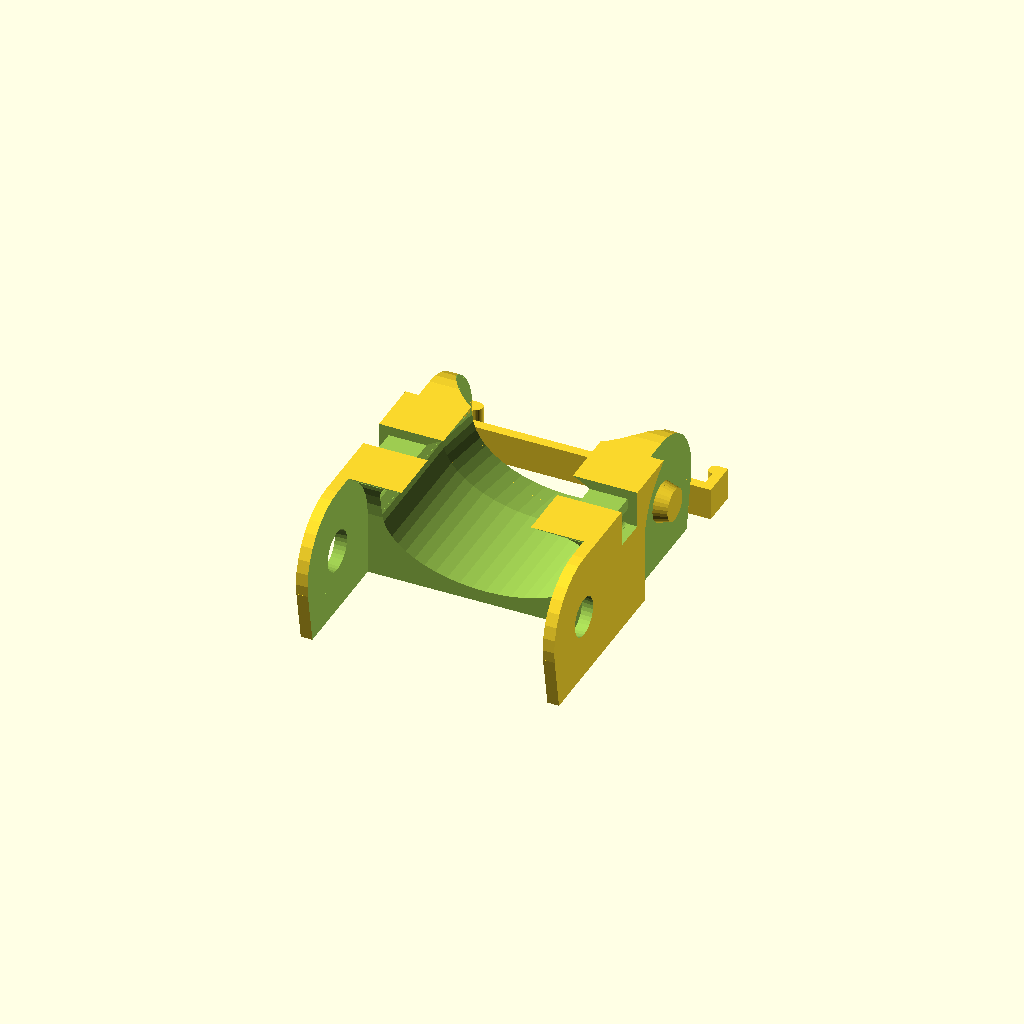
Cell 1: rendered with the file's own defaults.
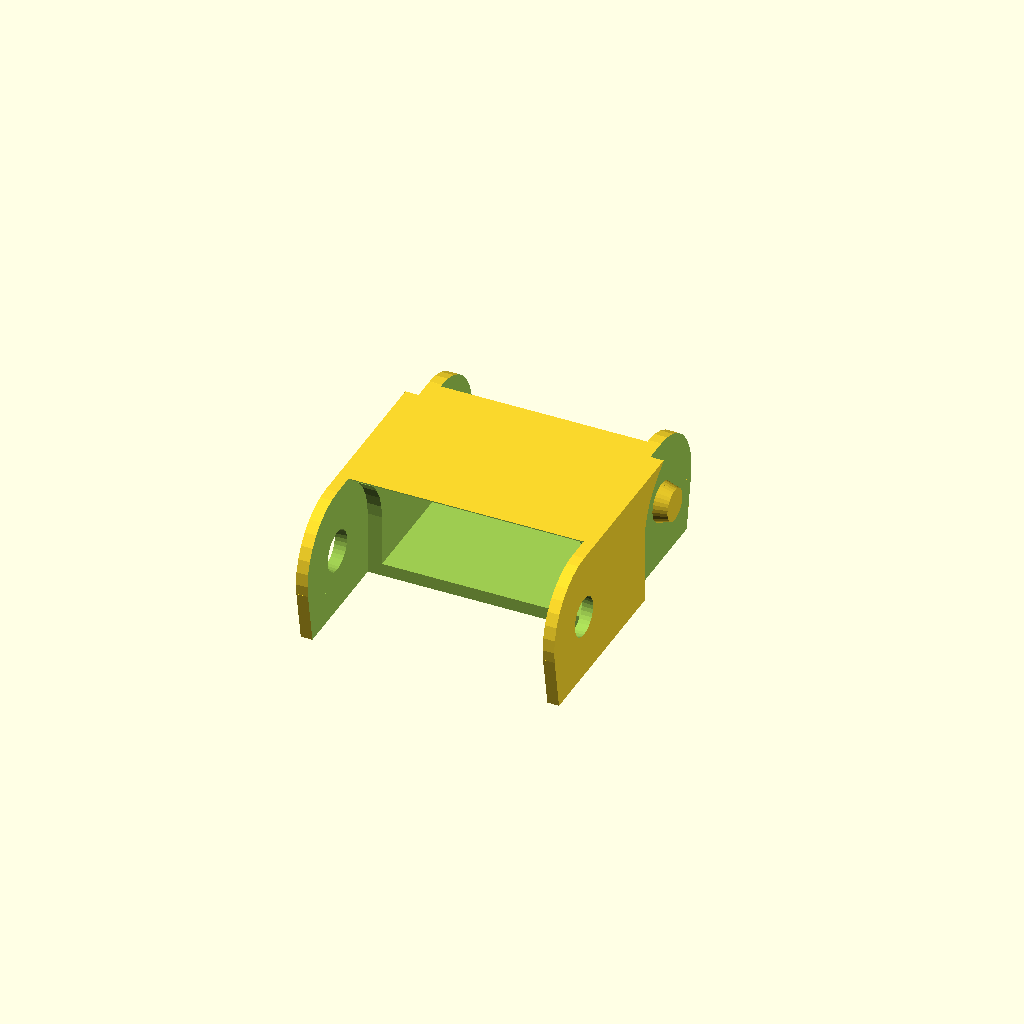
Cell 2: the same model with top_style = "closed".
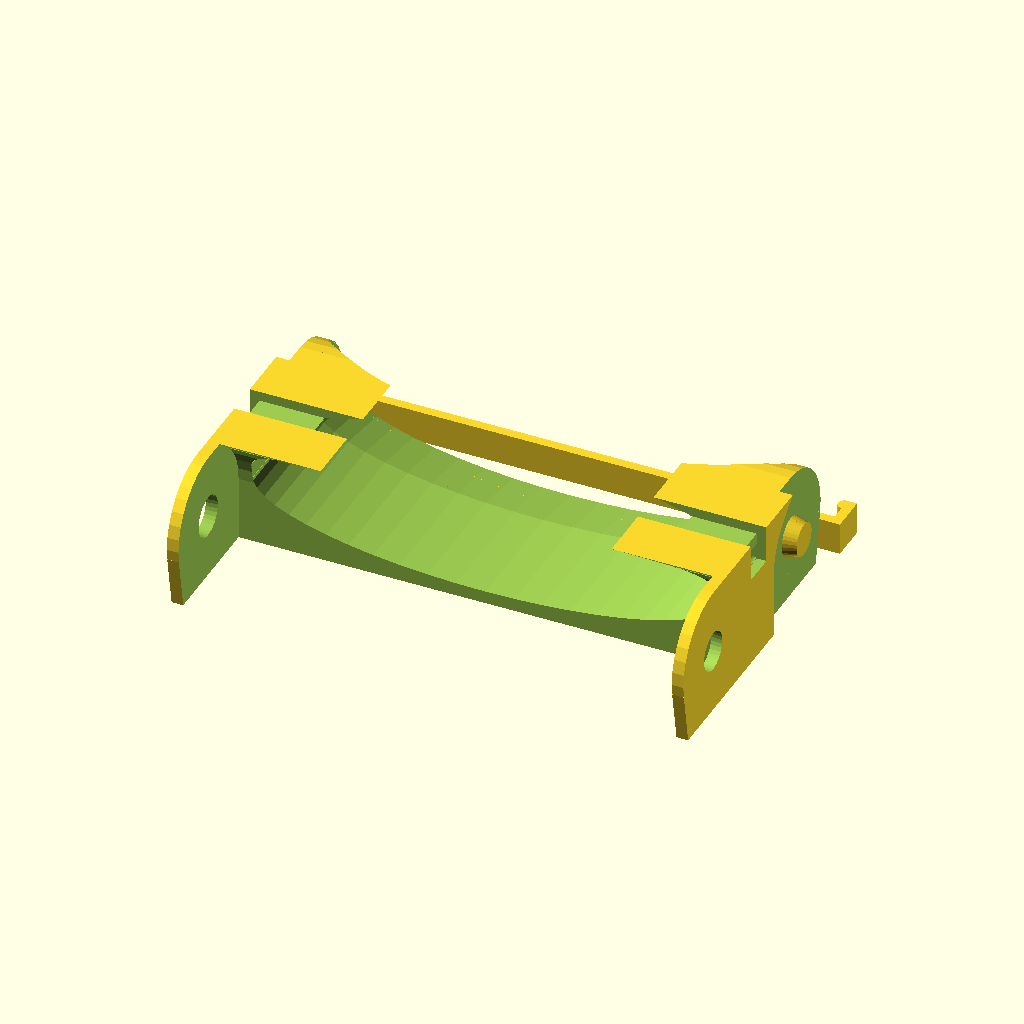
Cell 3: the same model with width = 80.
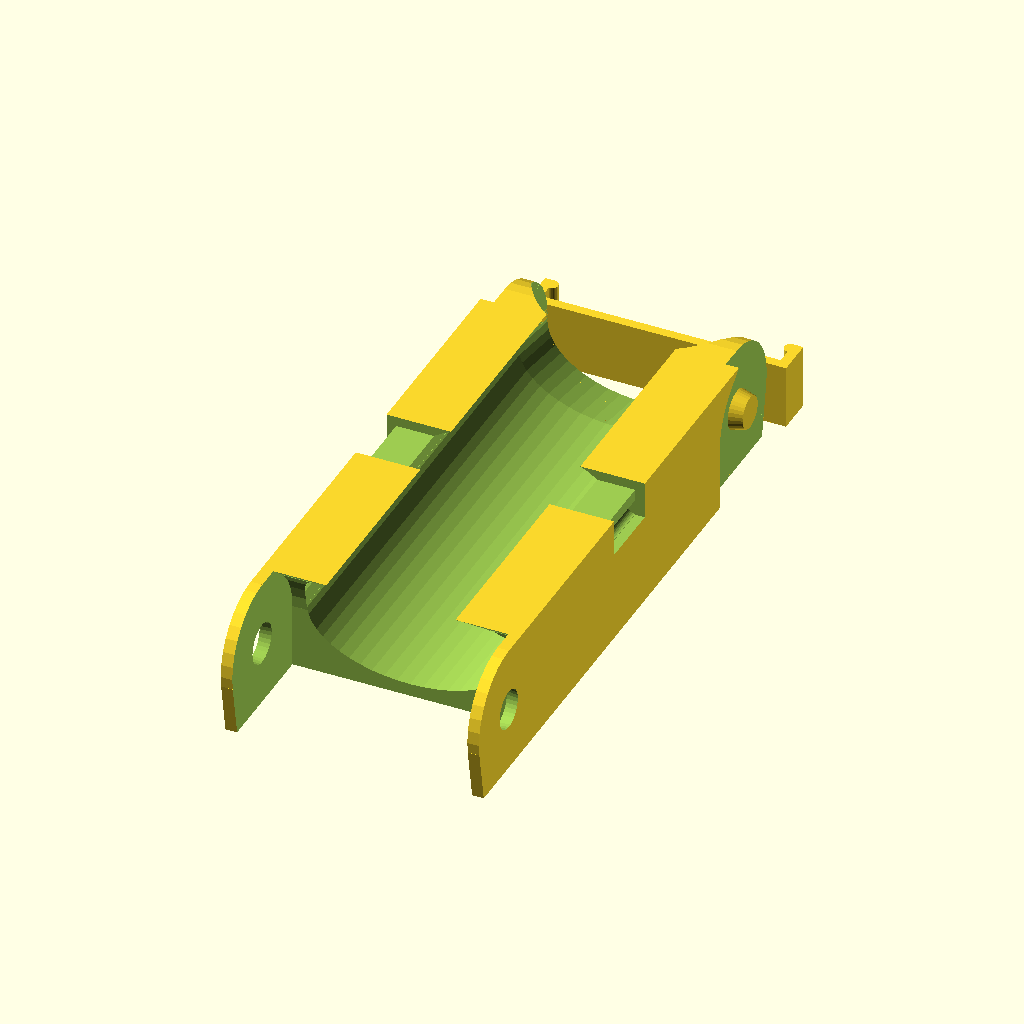
Cell 4: length = 100 (everything else at default).
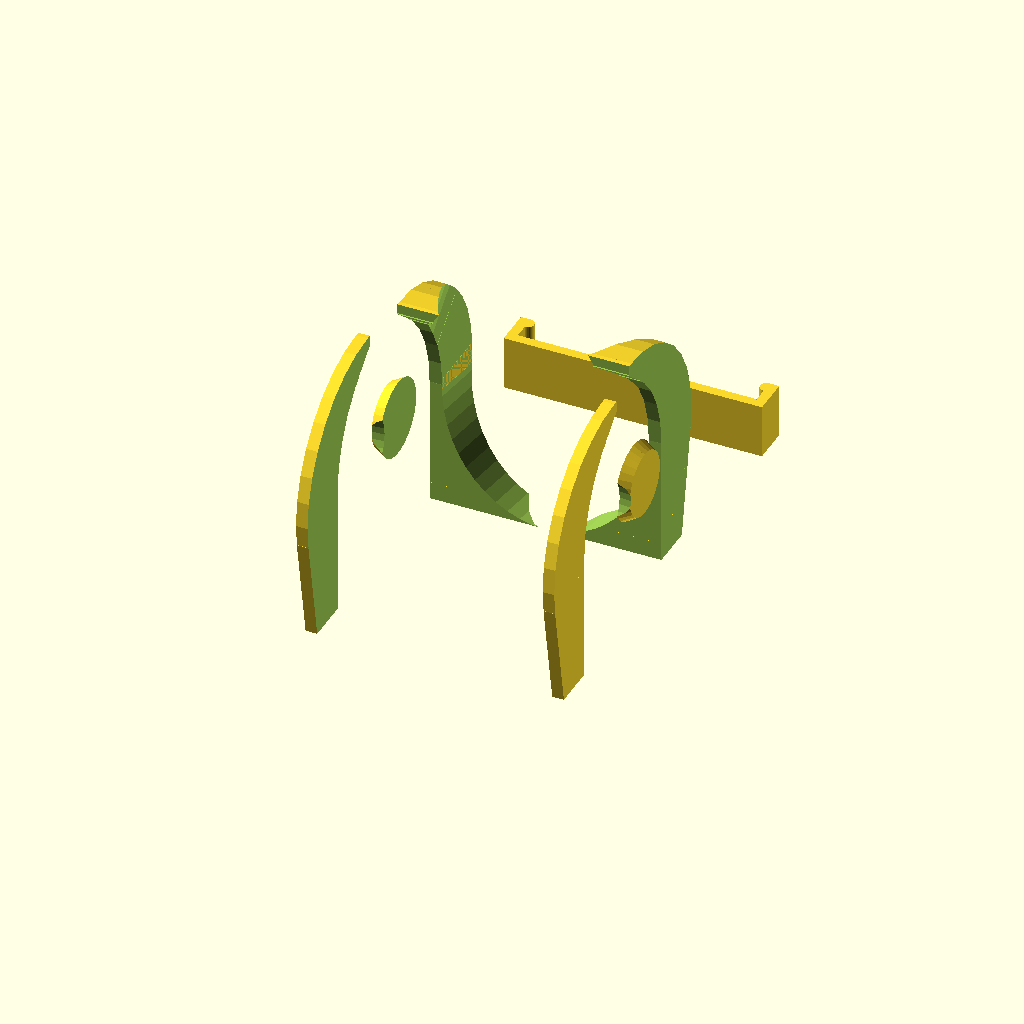
Cell 5 — height set to 40, the other parameters unchanged.
All cells are drawn from one camera (rotation 55°, 0°, 25°, orthographic, colour scheme Cornfield), so only the parameter changes between them.
OpenSCAD source file drag_chain.scad:
// Parametric cable drag chain link
//
// Adapted from Joerg Scheuermann's cable chain link,
// https://www.thingiverse.com/thing:8239, licensed CC BY-SA 3.0.
// Changes by Cameron Brooks: new defaults (width 40, over_angle 40), a hole_tolerance
// parameter for the axle holes, and a refactor of the axle radius and the cut helpers'
// arguments.
// This adaptation is licensed CC BY-SA 4.0; see LICENSE.

// ====================================================================
// Parameters
// ====================================================================

// Preview-driven tolerances and tessellation
$fn = $preview ? 32 : 128;
z_fight = $preview ? 0.05 : 0;

/* [Size] */
// Outside width of a link (mm)
width = 40;
// Length of a link (mm)
length = 50;
// Height of a link (mm)
height = 20;
// Wall thickness (mm)
thickness = 2;

/* [Angles] */
// Bend limit one way (degrees)
under_angle = 10;
// Bend limit the other way (degrees)
over_angle = 40;

/* [Variant] */
inner_axis = false;
top_style = "clip"; // ["clip", "closed"]

/* [Fit] */
// Clearance between moving parts (mm)
tolerance = 0.2;
// Extra clearance in the axle holes (mm)
hole_tolerance = 0.5;

// ====================================================================
// Core modules
// ====================================================================

module shell_outline(width, length, height, rad, span_l, bend_deg) {
    y_off = span_l / 2;
    half = rad / 2;

    difference() {
        union() {
            translate([0, 0, height / 2]) cube([width, span_l, height], true);

            // end rounds
            for (yy = [-y_off, y_off])
                translate([0, yy, rad]) rotate([0, 90, 0])
                        cylinder(width, r=rad, center=true, $fs=0.5);

            // bent filler blocks
            translate([0, -y_off, rad]) rotate([bend_deg, 0, 0]) translate([0, -half, -half]) cube([width, rad, rad], true);
            translate([0, y_off, rad]) rotate([360 - bend_deg, 0, 0]) translate([0, half, -half]) cube([width, rad, rad], true);
        }
        // clear out bottom
        translate([0, 0, -half / 2]) cube([width + z_fight, length + z_fight, half + z_fight], true);
    }
}

module axle_pin(x, y, z, length, rad) {
    translate([x, y, z]) rotate([0, 90, 0])
            cylinder(length + tolerance, r1=rad * 1.25, r2=rad, center=true);
}

module axle_hole(x, y, z, length, rad) {
    base_radius = rad + hole_tolerance;
    translate([x, y, z]) rotate([0, 90, 0])
            cylinder(length + tolerance, r1=base_radius + tolerance, r2=base_radius, center=true);
}

module outer_cut_arm(width, rad, h1, thick, bend_deg, inner_ax) {
    arm_w = (width - thick) / 2;
    thru = thick + tolerance / 2;

    translate([arm_w, 0, 0]) {
        difference() {
            union() {
                translate([0, 0, 0]) cube([thru, rad * 2, rad * 2], true);
                translate([0, 0, h1]) rotate([bend_deg, 0, 0]) translate([0, rad / 2, 0]) cube([thru, rad, rad * 2], true);
                translate([0, 0, h1]) rotate([0, 90, 0]) cylinder(thru, r=rad, center=true, $fs=0.5);
                if (inner_ax)
                    axle_hole(-1.5 * arm_w, tolerance / 2, h1, arm_w, rad / 4);
            }
            if (!inner_ax)
                axle_pin(-tolerance / 2, tolerance / 2, h1, thick, rad / 4);
        }
    }
}

module outer_cut(width, rad, h1, thick, bend_deg, inner_ax) {
    outer_cut_arm(width, rad, h1, thick, bend_deg, inner_ax);
    mirror([1, 0, 0]) outer_cut_arm(width, rad, h1, thick, bend_deg, inner_ax);
}

module inner_cut(width, rad, span_l, thick, bend_deg, inner_ax) {
    w2 = width - 2 * (thick - tolerance);
    translate([0, -span_l / 2, rad]) difference() {
            union() {
                translate([0, 0, -rad / 2]) cube([w2, rad * 2, rad], true);
                translate([0, 0, 0]) rotate([180 - bend_deg, 0, 0]) translate([0, rad / 2, 0]) cube([w2, rad, rad * 2], true);
                translate([0, 0, 0]) rotate([0, 90, 0]) cylinder(w2, r=rad, center=true, $fs=0.5);

                if (!inner_ax) {
                    axle_hole((width - thick) / 2 + tolerance, -tolerance / 2, 0, thick, rad / 4);
                    mirror([1, 0, 0]) axle_hole((width - thick) / 2 + tolerance, -tolerance / 2, 0, thick, rad / 4);
                }
            }
            if (inner_ax) {
                axle_pin(-(w2 - thick) / 2, -tolerance / 2, 0, thick, rad / 4);
                mirror([1, 0, 0]) axle_pin(-(w2 - thick) / 2, -tolerance / 2, 0, thick, rad / 4);
            }
        }
}

module mid_core(length, rad, thick, is_closed) {
    if (is_closed)
        cube([rad * 2, length, rad * 2], true);
    else {
        for (zz = [0, thick])
            translate([0, 0, zz]) rotate([90, 90, 0]) cylinder(length, r=rad, center=true, $fn=50);
        translate([0, 0, thick / 2]) cube([2 * rad, length, thick], true);
    }
}

module mid_segment(width, rad, length, h_in, span_l, h1, thick, over, under, inner_ax, is_closed) {
    th = max(thick, thick * h_in / width);
    hh = h_in - (is_closed ? 2 : 1) * th;
    ww = width - 4 * thick;
    rr = hh / 2;

    scale([ww / hh, 1, 1]) {
        translate([0, 0, rr + th]) {
            translate([0, h1, 0]) mid_core(length, rr, th, is_closed);
            translate([0, span_l / 2 + 0.1, 0]) {
                // positive bend block
                difference() {
                    rotate([over, 0, 0]) union() {
                            translate([0, length / 4, 0]) mid_core(length / 2, rr, th, is_closed);
                            translate([0, length / 4, -rr]) cube([2 * rr, length / 2, 2 * rr], true);
                        }
                    translate([0, length / 4, -rr]) cube([2 * rr, length / 2, 2 * rr], true);
                }
                // negative bend block
                difference() {
                    rotate([-under, 0, 0]) union() {
                            translate([0, length / 4, 0]) mid_core(length / 2, rr, th, is_closed);
                            translate([0, length / 4, rr]) cube([2 * rr, length / 2, 2 * rr], true);
                        }
                    translate([0, length / 4, rr]) cube([2 * rr + z_fight, length / 2 + z_fight, 2 * rr], true);
                }
            }
        }
    }
}

module clip_block(width, height, length, tol = 0) {
    tol2 = 2 * tol;
    c_w = length / 10 + tol;
    c_thick = 1.5 + tol;
    c_len = 5;
    c_cyl_diam = 2 + tol2;

    translate([0, 0, height - (c_thick - tol2) / 2]) union() {
            cube([width + tol2, c_w, c_thick], true);
            for (sg = [1, -1])
                translate([sg * (width / 2 - (c_thick - tol2) / 2), 0, -c_len / 2])
                    rotate([0, 0, sg == 1 ? 0 : 180]) union() {
                            cube([c_thick, c_w, c_len + tol], true);
                            translate([-c_thick / 2, 0, -(c_len / 2 - c_cyl_diam / 2)])
                                rotate([90, 0, 0]) cylinder(c_w, r=c_cyl_diam / 2, center=true, $fs=0.25);
                        }
        }
}

module chain_link(width, length, height, thick, under_deg, over_deg, inner_ax, style) {
    // derived parameters
    rad = height / 2;
    length_safe = max(length, 2 * (height + thick));
    span = length - 2 * rad;

    // validate and interpret style
    style = (style != "clip" && style != "closed") ? "clip" : style;
    if (style != "clip" && style != "closed")
        echo(str("Warning: style must be 'clip' or 'closed', using 'clip'"));
    is_closed = style == "closed";
    use_clip = style == "clip";

    // limit angles to reasonable values
    max_angle = 50;
    under = min(max_angle, under_deg);
    if (under_deg > max_angle)
        echo(str("Warning: under angle limited to ", max_angle, " deg"));
    over = min(max_angle, over_deg);
    if (over_deg > max_angle)
        echo(str("Warning: over angle limited to ", max_angle, " deg"));

    // build drag chain link with clip block if requested
    difference() {
        shell_outline(width, length_safe, height, rad, span, under);
        translate([0, span / 2, 0])
            outer_cut(width, rad, rad, thick, over, inner_ax);
        mid_segment(width, rad, length_safe, height, span, rad, thick, over, under, inner_ax, is_closed);
        inner_cut(width, rad, span, thick, over, inner_ax);
        if (use_clip)
            clip_block(width, height, length_safe, tolerance);
    }

    if (use_clip)
        translate([0, 2 + height + length_safe / 2, (length_safe / 10) / 2]) rotate([90, 0, 0]) clip_block(width, height, length_safe);
}

// ====================================================================
// Build
// ====================================================================
chain_link(width, length, height, thickness, under_angle, over_angle, inner_axis, top_style);
Parameter table extracted from the source (name, type, default, range or options):
width: number, default 40
length: number, default 50
height: number, default 20
thickness: number, default 2
under_angle: number, default 10
over_angle: number, default 40
inner_axis: bool, default false
top_style: string, default "clip", options "clip", "closed"
tolerance: number, default 0.2
hole_tolerance: number, default 0.5
